The GitHub repository Scharfdk/DeepLearning-Project contains a labelled image folder "finalDataset" with 9 categories: beef, bird, bread, cheese, eggs, nuts, pasta, pork, sausage. Examples follow, each with its label.

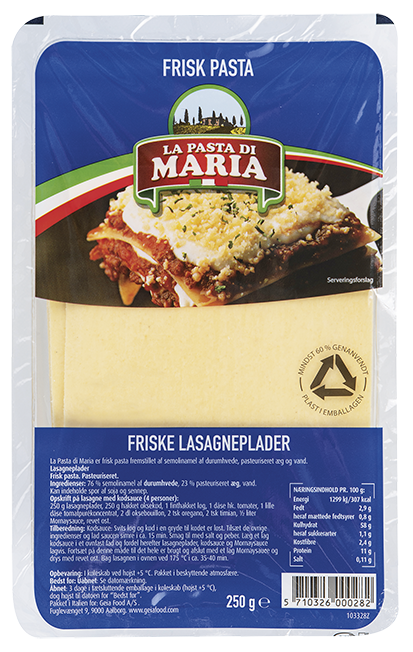
Label: pasta

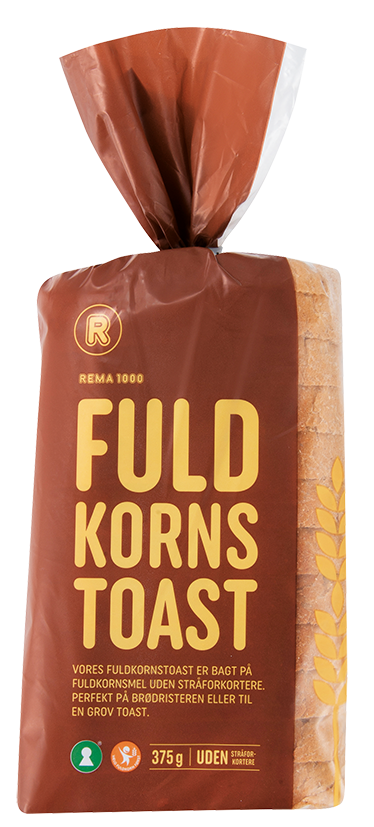
Label: bread

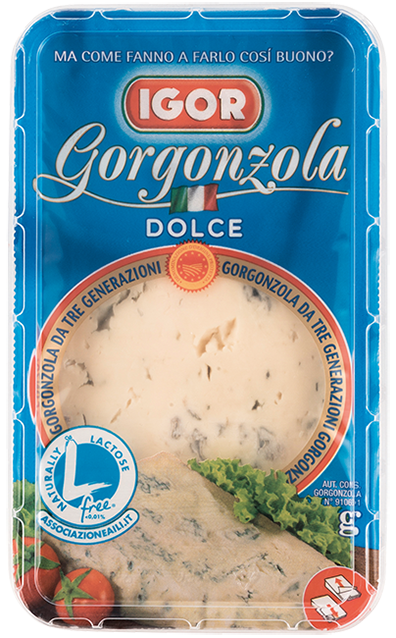
Label: cheese

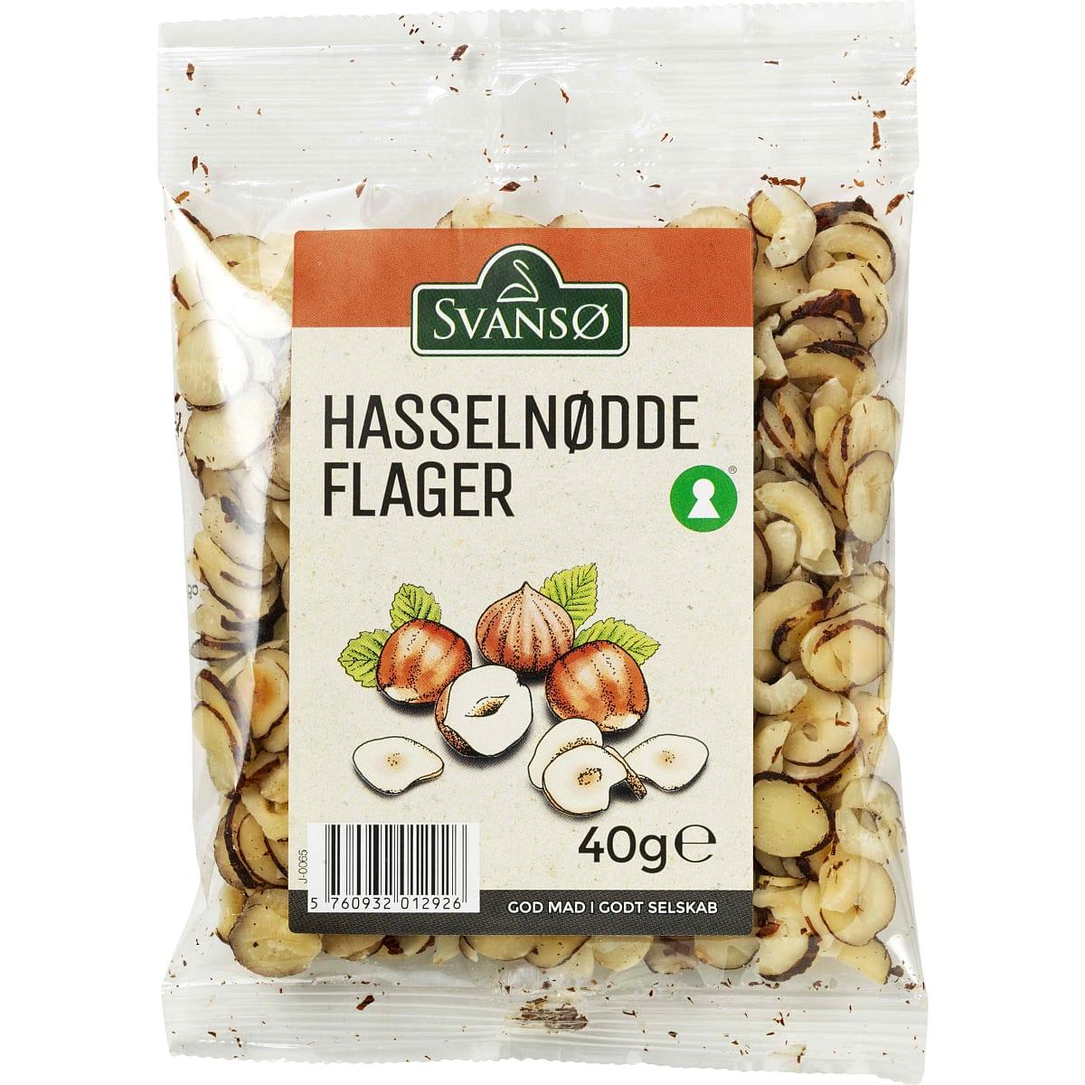
Label: nuts

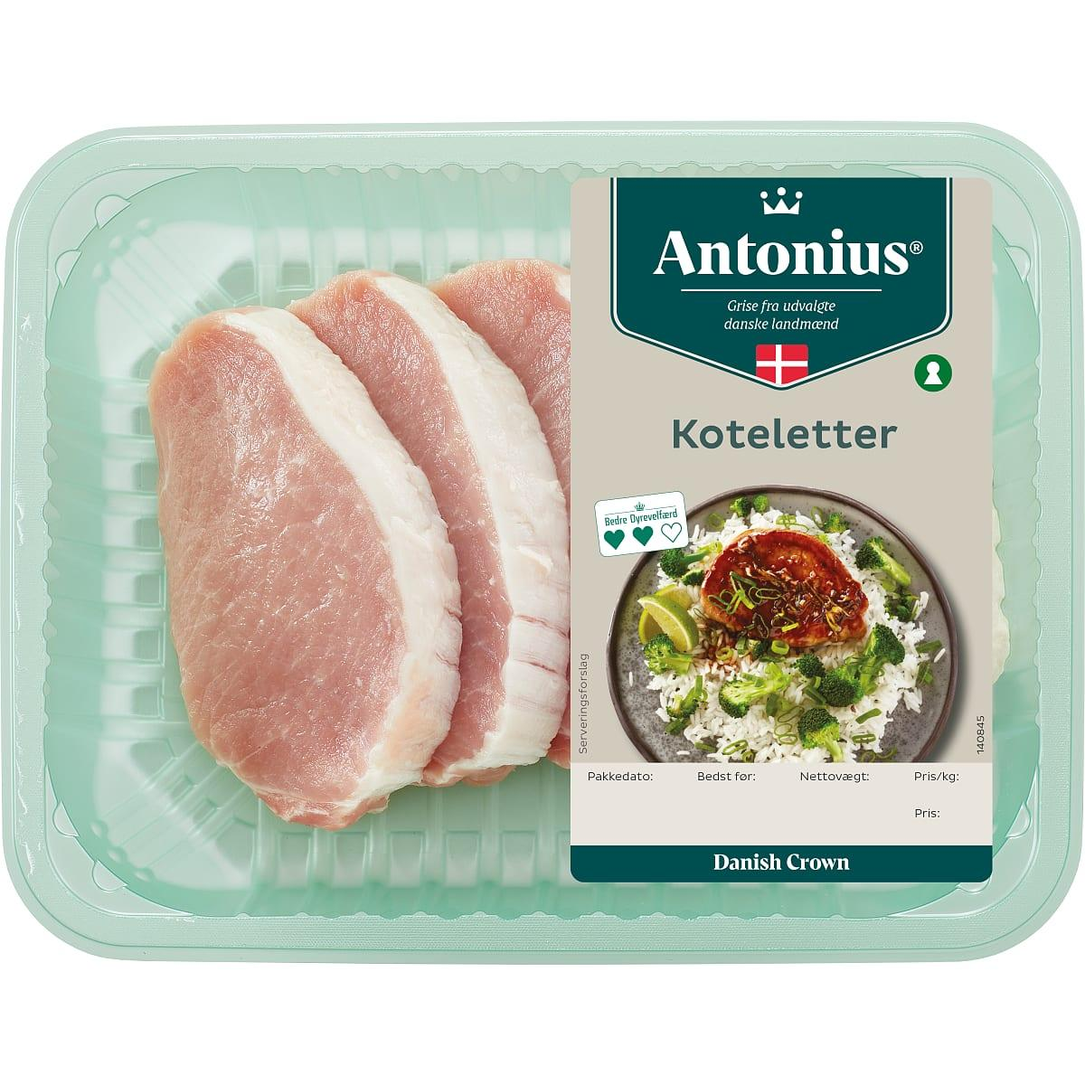
Label: pork

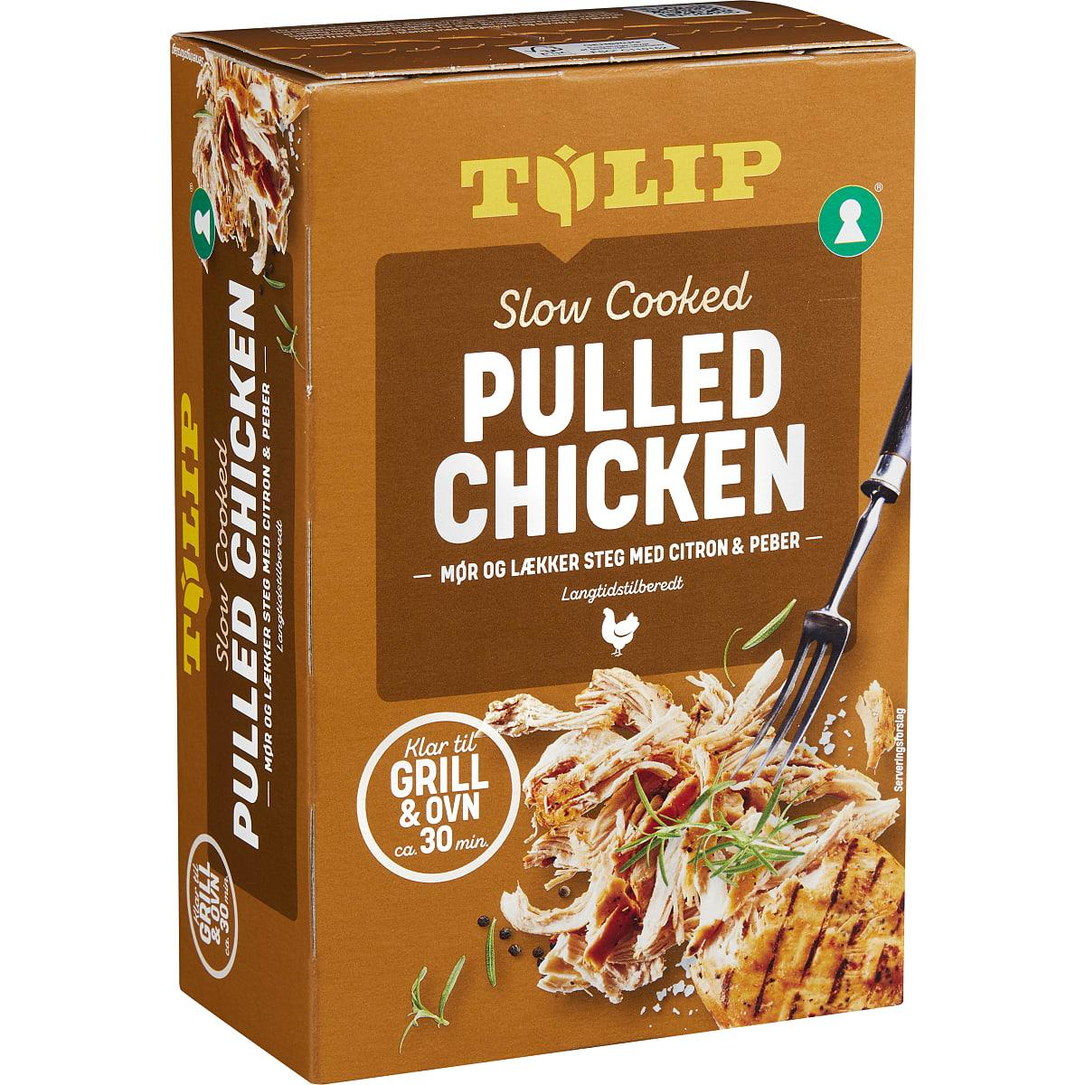
Label: bird
